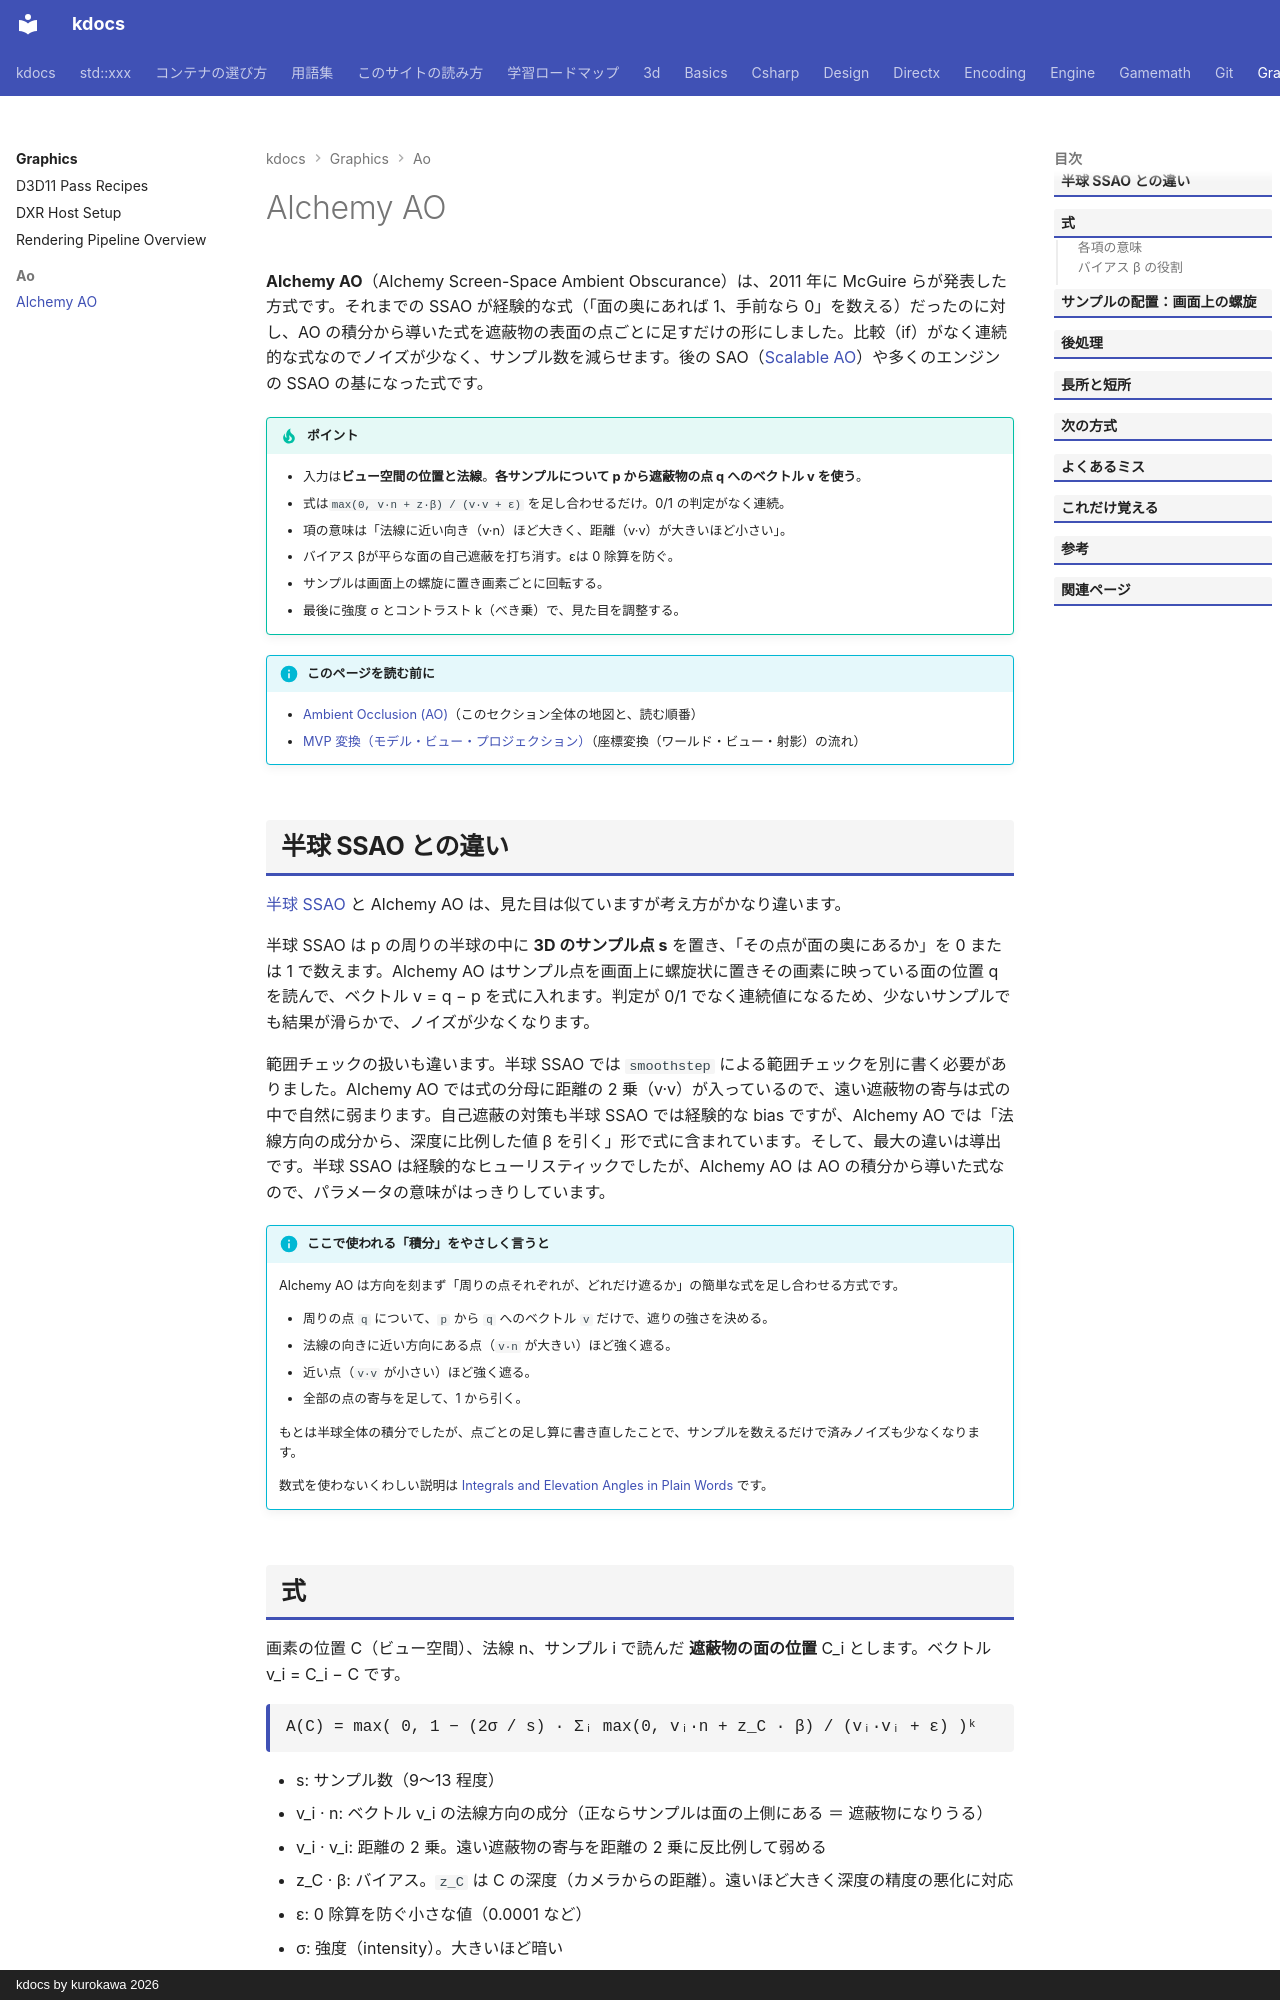

repository: qwzxdf/kdocs · page: graphics/ao/alchemy-ao/index.html · generator: mkdocs · copyright: kdocs by kurokawa 2026

---
title: Alchemy AO
tags:
  - 描画
---

# Alchemy AO

<strong>Alchemy AO</strong>（Alchemy Screen-Space Ambient Obscurance）は、2011 年に McGuire らが発表した方式です。それまでの SSAO が経験的な式（「面の奥にあれば 1、手前なら 0」を数える）だったのに対し、AO の積分から導いた式を遮蔽物の表面の点ごとに足すだけの形にしました。比較（if）がなく連続的な式なのでノイズが少なく、サンプル数を減らせます。後の SAO（[Scalable AO](sao.md)）や多くのエンジンの SSAO の基になった式です。

!!! tip "ポイント"
    - 入力は<strong>ビュー空間の位置と法線</strong>。<strong>各サンプルについて p から遮蔽物の点 q へのベクトル v を使う</strong>。
    - 式は`max(0, v·n + z·β) / (v·v + ε)` を足し合わせるだけ。0/1 の判定がなく連続。
    - 項の意味は「法線に近い向き（v·n）ほど大きく、距離（v·v）が大きいほど小さい」。
    - バイアス βが平らな面の自己遮蔽を打ち消す。εは 0 除算を防ぐ。
    - サンプルは画面上の螺旋に置き画素ごとに回転する。
    - 最後に強度 σ とコントラスト k（べき乗）で、見た目を調整する。

!!! info "このページを読む前に"
    - [Ambient Occlusion (AO)](index.md)（このセクション全体の地図と、読む順番）
    - [MVP 変換（モデル・ビュー・プロジェクション）](../../3d/transforms-mvp.md)（座標変換（ワールド・ビュー・射影）の流れ）

## 半球 SSAO との違い

[半球 SSAO](ssao-hemisphere.md) と Alchemy AO は、見た目は似ていますが考え方がかなり違います。

半球 SSAO は p の周りの半球の中に <strong>3D のサンプル点 s</strong> を置き、「その点が面の奥にあるか」を 0 または 1 で数えます。Alchemy AO はサンプル点を画面上に螺旋状に置きその画素に映っている面の位置 q を読んで、ベクトル v = q − p を式に入れます。判定が 0/1 でなく連続値になるため、少ないサンプルでも結果が滑らかで、ノイズが少なくなります。

範囲チェックの扱いも違います。半球 SSAO では `smoothstep` による範囲チェックを別に書く必要がありました。Alchemy AO では式の分母に距離の 2 乗（v·v）が入っているので、遠い遮蔽物の寄与は式の中で自然に弱まります。自己遮蔽の対策も半球 SSAO では経験的な bias ですが、Alchemy AO では「法線方向の成分から、深度に比例した値 β を引く」形で式に含まれています。そして、最大の違いは導出です。半球 SSAO は経験的なヒューリスティックでしたが、Alchemy AO は AO の積分から導いた式なので、パラメータの意味がはっきりしています。

!!! info "ここで使われる「積分」をやさしく言うと"
    Alchemy AO は方向を刻まず「周りの点それぞれが、どれだけ遮るか」の簡単な式を足し合わせる方式です。

    - 周りの点 `q` について、`p` から `q` へのベクトル `v` だけで、遮りの強さを決める。
    - 法線の向きに近い方向にある点（`v·n` が大きい）ほど強く遮る。
    - 近い点（`v·v` が小さい）ほど強く遮る。
    - 全部の点の寄与を足して、1 から引く。

    もとは半球全体の積分でしたが、点ごとの足し算に書き直したことで、サンプルを数えるだけで済みノイズも少なくなります。

    数式を使わないくわしい説明は [Integrals and Elevation Angles in Plain Words](theory/integral-intuition.md) です。
